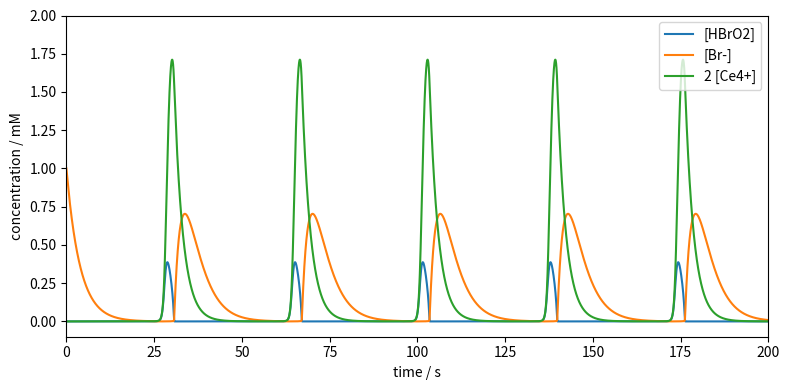

Write Python code to recreate this figure. (Note: this script raises an exception after producing the figure.)
#!/usr/bin/env python

### ANCHOR: imports
import numpy as np
import matplotlib.pyplot as plt
from typing import Callable
### ANCHOR_END: imports


### ANCHOR: dydx
def dydx(x: float, y: np.ndarray) -> np.ndarray:
    # concentrations adapted from 
    # R. J. Field, H.-D. Försterling, J. Phys. Chem. 1986, 90, 5400–5407.
    k1 = 1.3    # M^-1 s^-1
    k2 = 2.4e6  # M^-1 s^-1
    k3 = 34.0   # M^-1 s^-1
    k4 = 3.0e3  # M^-1 s^-1
    k5 = 1.0    # M^-1 s^-1
    c_a = 0.1   # M
    c_b = 0.4   # M
    
    c_x, c_y, c_z = y

    dcxdt = k1 * c_a * c_y - k2 * c_x * c_y + k3 * c_a * c_x - 2.0 * k4 * c_x**2
    dcydt = -k1 * c_a * c_y - k2 * c_x * c_y + k5 * c_b * c_z
    dczdt = k3 * c_a * c_x - k5 * c_b * c_z

    return np.array([dcxdt, dcydt, dczdt])
### ANCHOR_END: dydx


### ANCHOR: rk4_step
def rk4_step(
    x_n: float,
    y_n: np.ndarray,
    h: float,
    dydx: Callable[[float, np.ndarray], np.ndarray],
) -> np.ndarray:
    a21 = 1.0 / 3.0
    a31 = -1.0 / 3.0
    a32 = 1.0
    a41 = 1.0
    a42 = -1.0
    a43 = 1.0
    b1 = 1.0 / 8.0
    b2 = 3.0 / 8.0
    b3 = 3.0 / 8.0
    b4 = 1.0 / 8.0
    c2 = 1.0 / 3.0
    c3 = 2.0 / 3.0
    c4 = 1.0

    k1 = dydx(x_n, y_n)
    k2 = dydx(x_n + h * c2, y_n + h * a21 * k1)
    k3 = dydx(x_n + h * c3, y_n + h * (a31 * k1 + a32 * k2))
    k4 = dydx(x_n + h * c4, y_n + h * (a41 * k1 + a42 * k2 + a43 * k3))

    return y_n + h * (b1 * k1 + b2 * k2 + b3 * k3 + b4 * k4)
### ANCHOR_END: rk4_step


### ANCHOR: rk4_method
def rk4_method(
    x0: float, 
    y0: np.ndarray,
    h: float, 
    dydx: Callable[[float, np.ndarray], np.ndarray],
    n: int,
) -> np.ndarray:
    ndim = len(y0)

    x = x0 + np.arange(0, n + 1) * h
    y = np.zeros((ndim, n + 1))
    y[:, 0] = y0

    for i in range(0, n):
        y[:, i + 1] = rk4_step(x[i], y[:, i], h, dydx)

    return x, y
### ANCHOR_END: rk4_method


### ANCHOR: solve_ode
CX_0 = 0.0    # M
CY_0 = 0.001  # M
CZ_0 = 0.0    # M
C0 = np.array([CX_0, CY_0, CZ_0])

T0 = 0.0
STEP = 0.001
TMAX = 200.0

nsteps = int(TMAX / STEP)
x, y = rk4_method(0, C0, STEP, dydx, nsteps)
### ANCHOR_END: solve_ode

### ANCHOR: plot
c_x, c_y, c_z = y * 1000.0  # convert to mM

fig, ax = plt.subplots(figsize=(8, 4))
ax.plot(x, c_x, label='[HBrO2]')
ax.plot(x, c_y, label='[Br-]')
ax.plot(x, c_z, label='2 [Ce4+]')

ax.set_xlabel('time / s')
ax.set_ylabel('concentration / mM')
ax.set_xlim(0, 200)
ax.set_ylim(-0.1, 2.0)

fig.tight_layout()
ax.legend(loc='upper right')

plt.show()
### ANCHOR_END: plot

fig.savefig('../../assets/figures/02-differential_equations/rk4_bz.svg')

